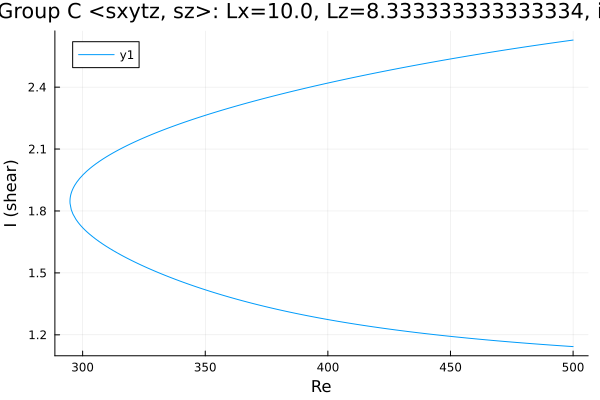

Data behind this chart, as committed beside it:
Re, shear
500.0, 2.628
499.3, 2.627
497.8, 2.625
496.4, 2.622
495, 2.62
493.6, 2.618
492.2, 2.615
490.8, 2.613
489.4, 2.61
487.9, 2.608
486.5, 2.606
485.1, 2.603
483.7, 2.601
482.3, 2.598
480.9, 2.596
479.5, 2.593
478, 2.591
476.6, 2.588
475.2, 2.586
473.8, 2.583
472.4, 2.58
471, 2.578
469.6, 2.575
468.1, 2.572
466.7, 2.57
465.3, 2.567
463.9, 2.564
462.5, 2.562
461.1, 2.559
459.7, 2.556
458.2, 2.553
456.8, 2.55
455.4, 2.548
454, 2.545
452.6, 2.542
451.2, 2.539
449.8, 2.536
448.3, 2.533
446.9, 2.53
445.5, 2.527
444.1, 2.524
442.7, 2.521
441.3, 2.518
439.9, 2.515
438.4, 2.512
437, 2.509
435.6, 2.506
434.2, 2.503
432.8, 2.5
431.4, 2.496
430, 2.493
428.5, 2.49
427.1, 2.487
425.7, 2.484
424.3, 2.48
422.9, 2.477
421.5, 2.474
420.1, 2.47
418.6, 2.467
417.2, 2.463
... 303 more rows
